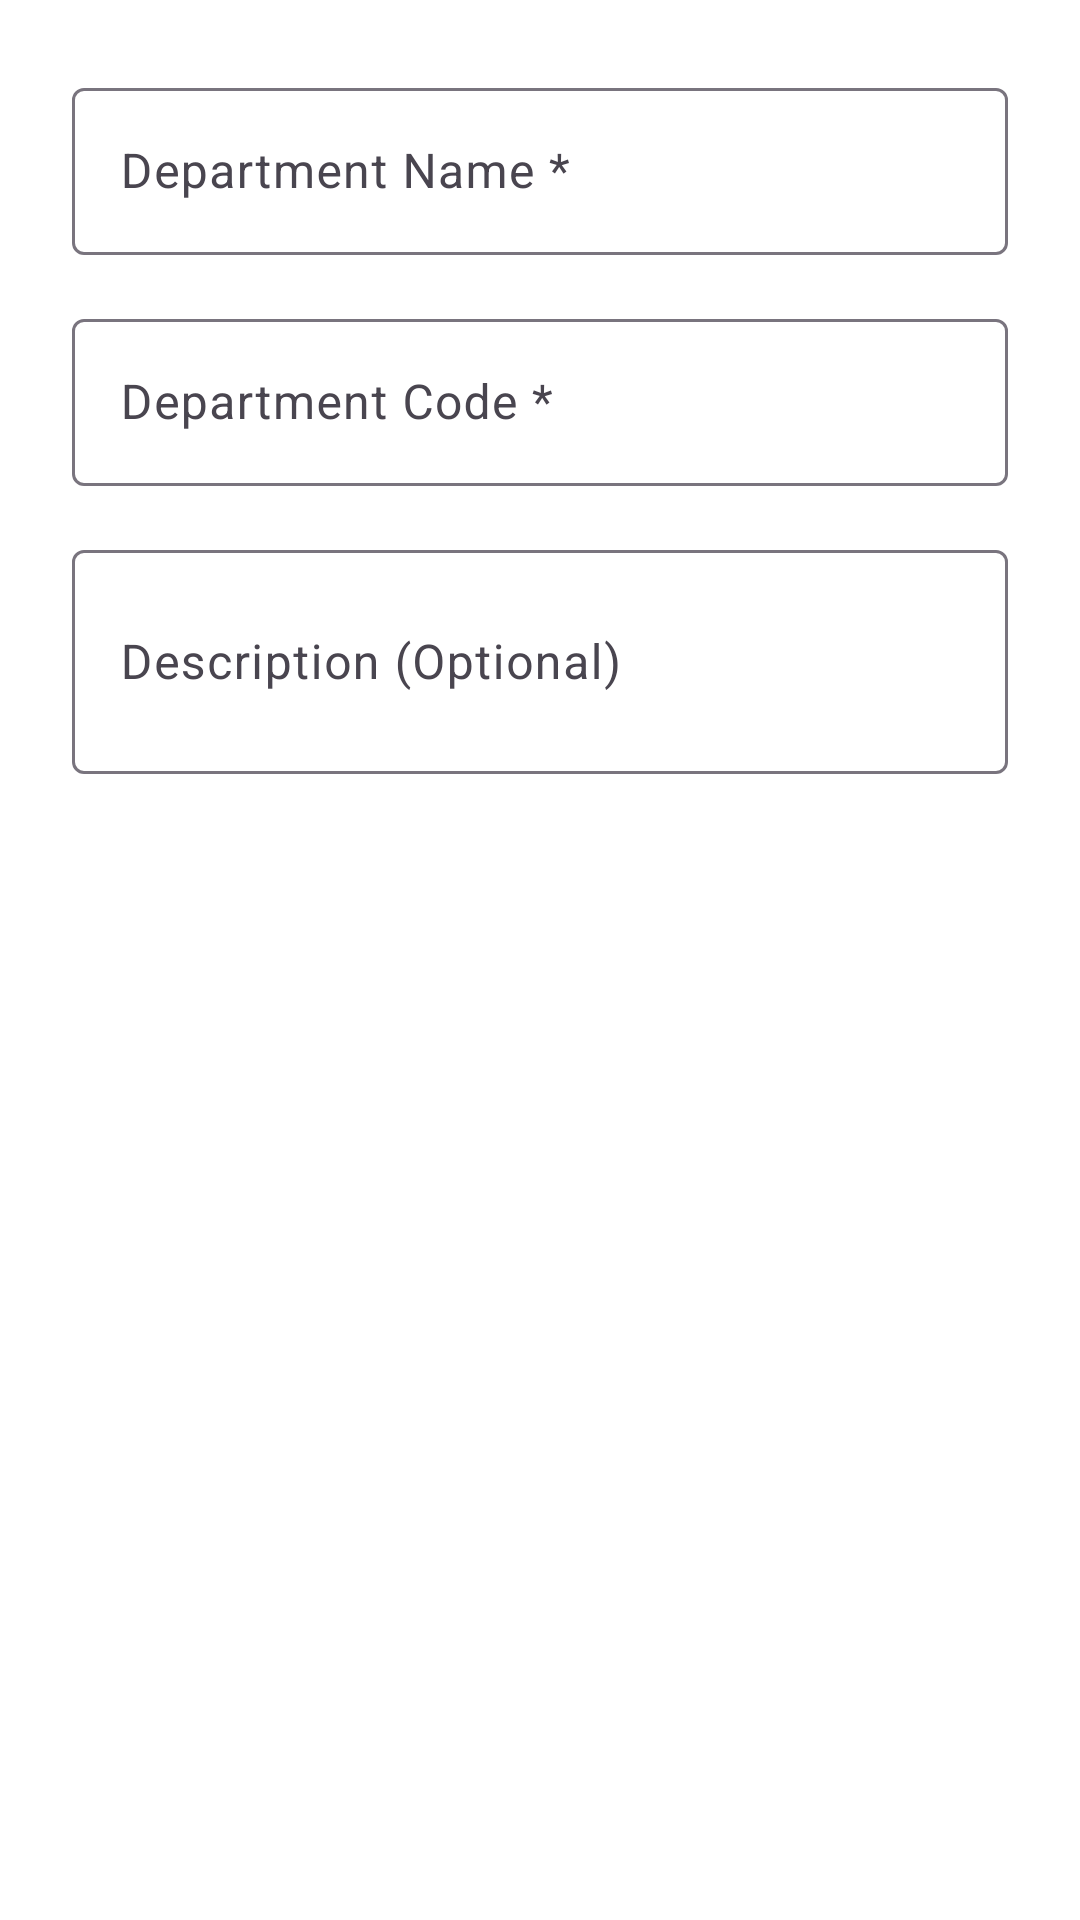

Layout XML and referenced resources for this Android screen:
<!-- AndroidManifest.xml: application theme Theme.LabAssist -->
<!-- res/layout/dialog_add_department.xml -->
<?xml version="1.0" encoding="utf-8"?>
<LinearLayout xmlns:android="http://schemas.android.com/apk/res/android"
    android:layout_width="match_parent"
    android:layout_height="wrap_content"
    android:orientation="vertical"
    android:padding="24dp">

    <com.google.android.material.textfield.TextInputLayout
        style="@style/Widget.Material3.TextInputLayout.OutlinedBox"
        android:layout_width="match_parent"
        android:layout_height="wrap_content"
        android:hint="Department Name *">

        <com.google.android.material.textfield.TextInputEditText
            android:id="@+id/etDeptName"
            android:layout_width="match_parent"
            android:layout_height="wrap_content"
            android:inputType="textCapWords"
            android:singleLine="true" />
    </com.google.android.material.textfield.TextInputLayout>

    <com.google.android.material.textfield.TextInputLayout
        style="@style/Widget.Material3.TextInputLayout.OutlinedBox"
        android:layout_width="match_parent"
        android:layout_height="wrap_content"
        android:layout_marginTop="16dp"
        android:hint="Department Code *">

        <com.google.android.material.textfield.TextInputEditText
            android:id="@+id/etDeptCode"
            android:layout_width="match_parent"
            android:layout_height="wrap_content"
            android:inputType="textCapCharacters"
            android:singleLine="true" />
    </com.google.android.material.textfield.TextInputLayout>

    <com.google.android.material.textfield.TextInputLayout
        style="@style/Widget.Material3.TextInputLayout.OutlinedBox"
        android:layout_width="match_parent"
        android:layout_height="wrap_content"
        android:layout_marginTop="16dp"
        android:hint="Description (Optional)">

        <com.google.android.material.textfield.TextInputEditText
            android:id="@+id/etDeptDescription"
            android:layout_width="match_parent"
            android:layout_height="wrap_content"
            android:inputType="textMultiLine"
            android:minLines="2" />
    </com.google.android.material.textfield.TextInputLayout>

</LinearLayout>
<!-- resources referenced by this layout -->
<resources>
  <style name="Theme.LabAssist" parent="Base.Theme.LabAssist" />
  <style name="Base.Theme.LabAssist" parent="Theme.Material3.DayNight.NoActionBar">
          
          <item name="android:colorBackground">@color/secondary_bg</item>
          
      </style>
  <color name="secondary_bg">#FFFFFF</color>
</resources>
